Run: headless pygame with SDL's dummy video driver; simulated clock (each Clock.tick advances the game by its frame time, no real sleeping); random seed 0; keys injected as events and as key.get_pressed() state; mouse plan: one left click at the window centre at the start of phase 2, then a move to the lower-right quarter at the start of phase 3.
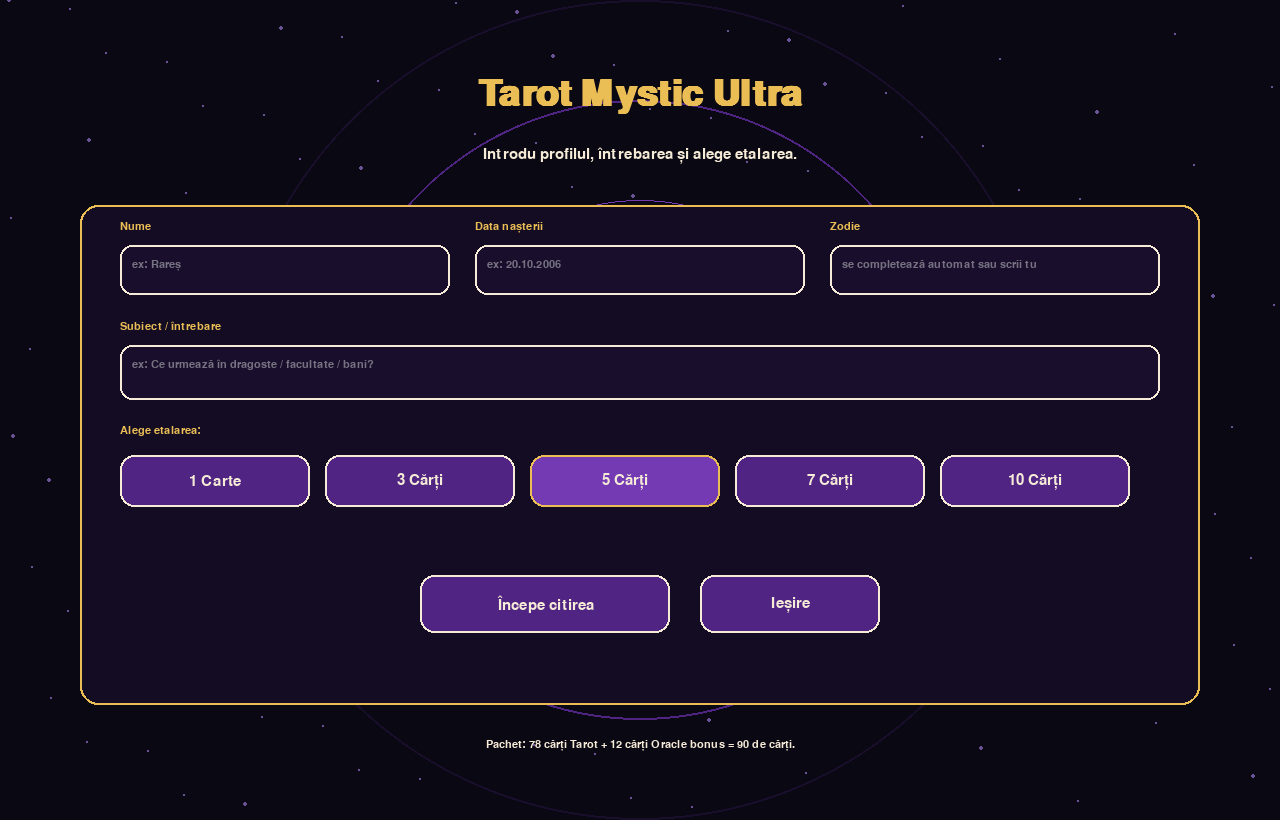
Frame 1 of 4 · flips 1–60 · no input
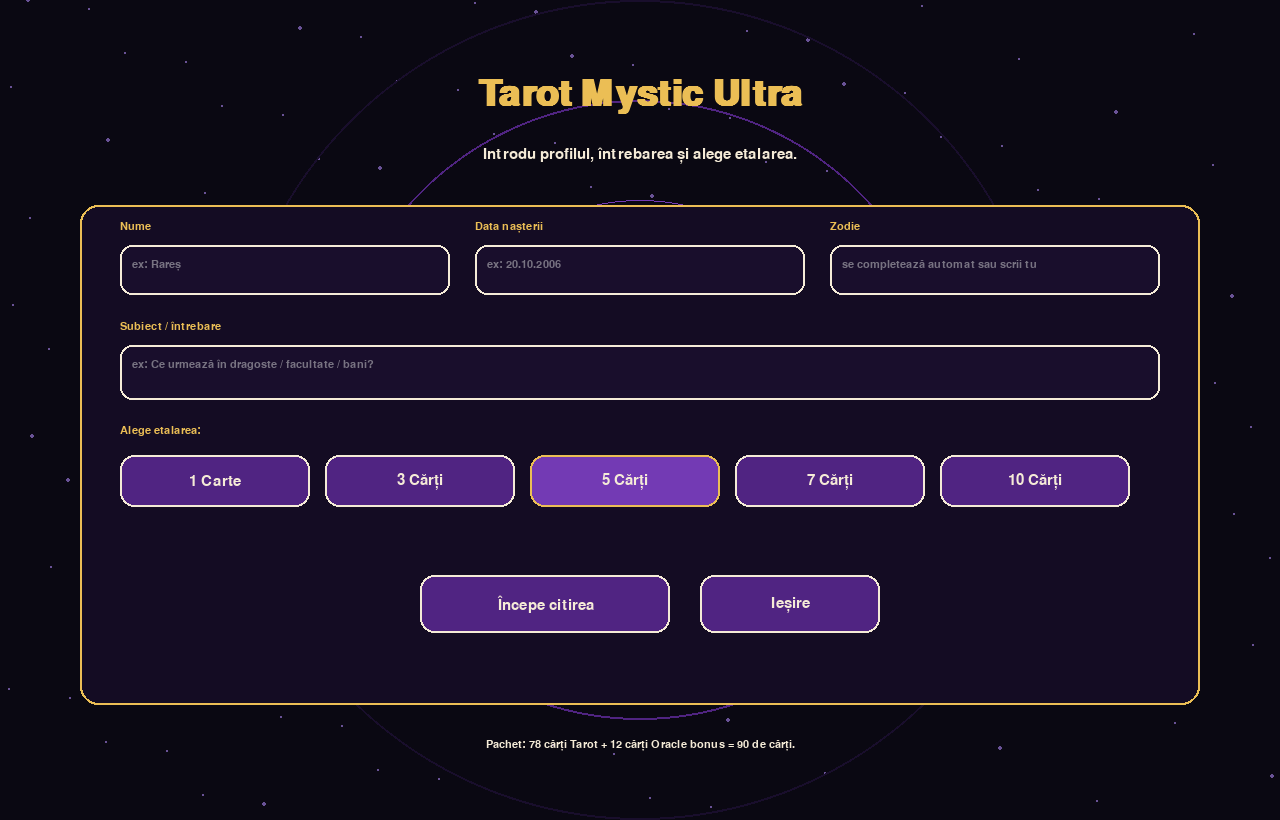
Frame 2 of 4 · flips 61–180 · clicked the window centre · tapped SPACE, RETURN · held RIGHT (→), D
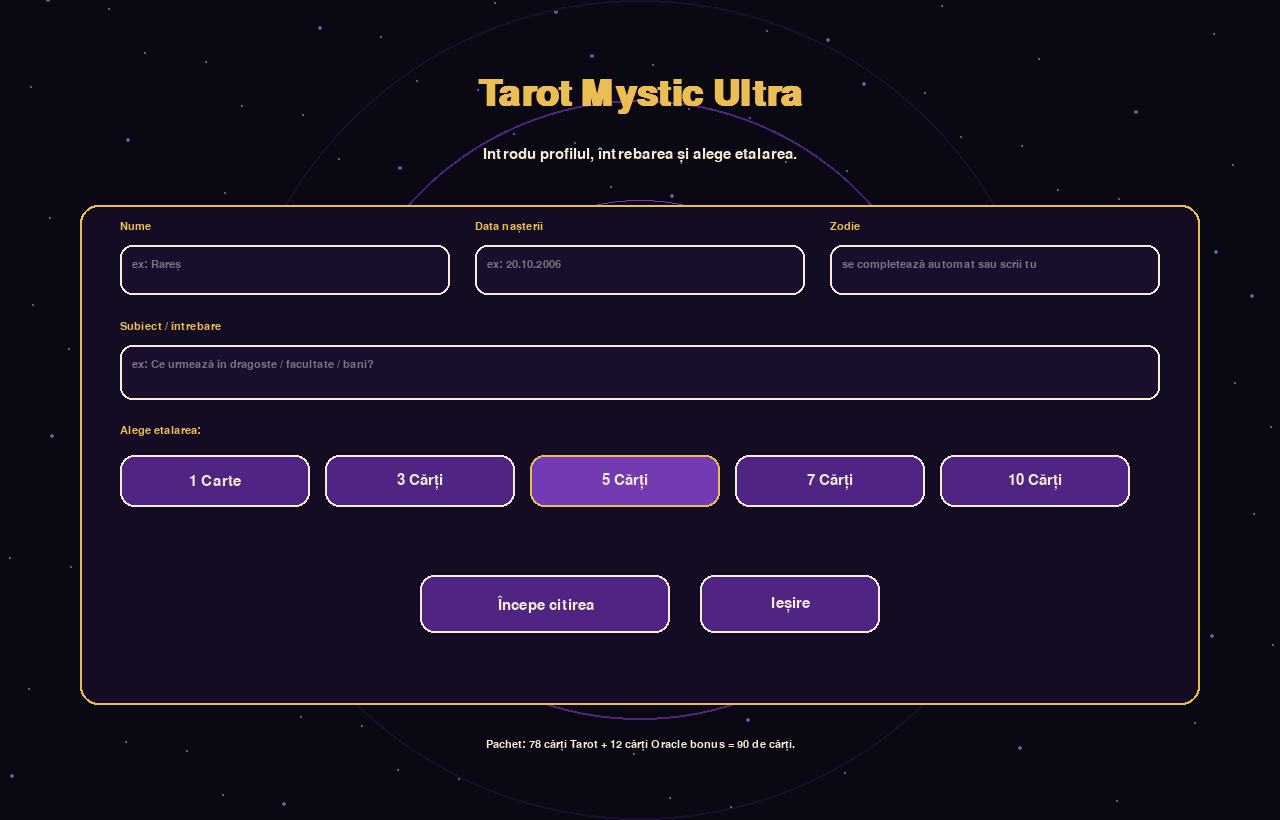
Frame 3 of 4 · flips 181–300 · moved the mouse to the lower-right quarter · held DOWN (↓), S
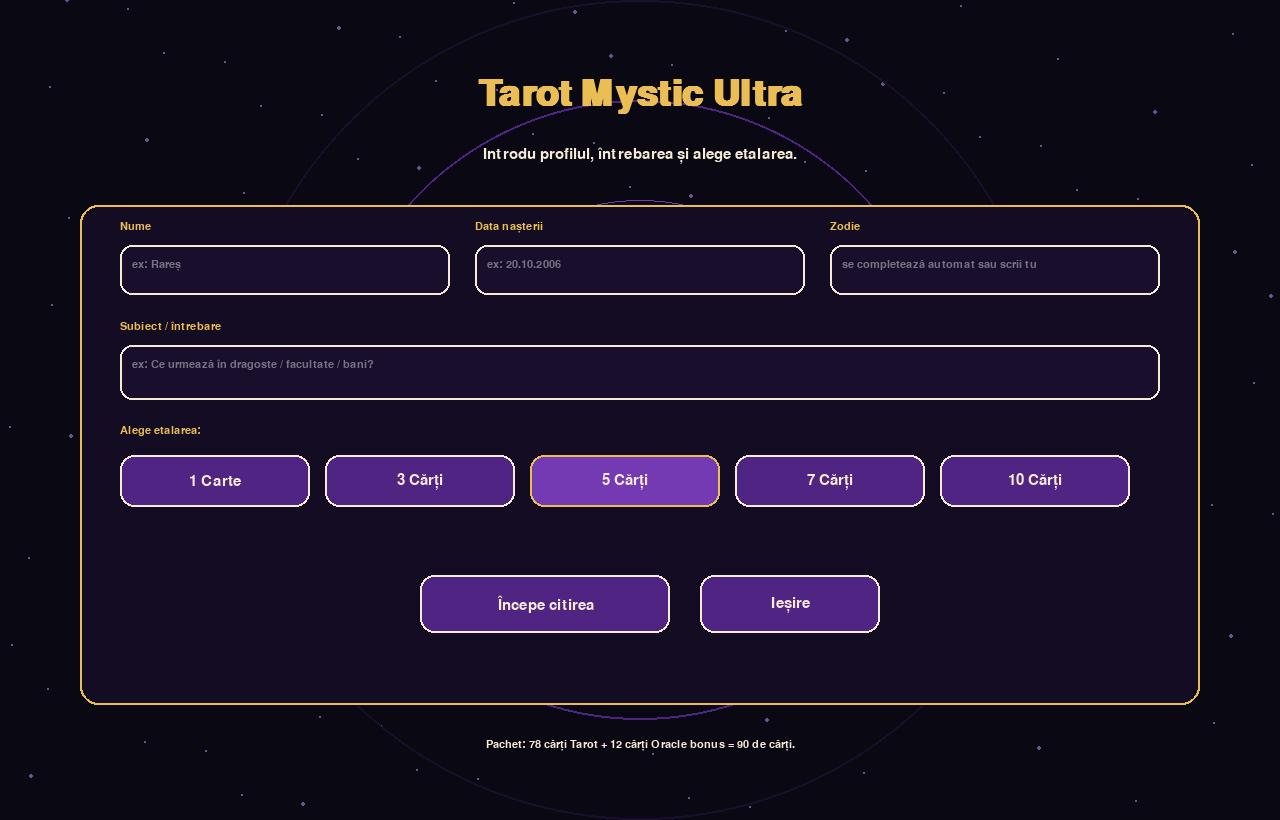
Frame 4 of 4 · flips 301–420 · held LEFT (←), A, UP (↑), W

The pygame program that drew these frames:

import pygame
import random
import sys
import math
import textwrap

pygame.init()

WIDTH, HEIGHT = 1280, 820
screen = pygame.display.set_mode((WIDTH, HEIGHT))
pygame.display.set_caption("Tarot Mystic Ultra")

clock = pygame.time.Clock()
FPS = 60

BLACK = (10, 8, 18)
DARK = (25, 14, 44)
PURPLE = (80, 36, 130)
VIOLET = (115, 58, 180)
GOLD = (235, 190, 85)
WHITE = (245, 235, 215)
GRAY = (120, 115, 130)
RED = (190, 55, 75)
BLUE = (65, 95, 180)
GREEN = (70, 150, 105)
ORANGE = (235, 130, 50)

title_font = pygame.font.SysFont("georgia", 54, bold=True)
big_font = pygame.font.SysFont("georgia", 32, bold=True)
font = pygame.font.SysFont("georgia", 23)
small_font = pygame.font.SysFont("georgia", 17)
tiny_font = pygame.font.SysFont("georgia", 14)

CARD_W, CARD_H = 118, 190

MAJOR = [
    ("The Fool", "începuturi, risc, libertate"),
    ("The Magician", "voință, putere, acțiune"),
    ("The High Priestess", "intuiție, secrete, răbdare"),
    ("The Empress", "creativitate, abundență, grijă"),
    ("The Emperor", "ordine, autoritate, stabilitate"),
    ("The Hierophant", "tradiție, învățare, reguli"),
    ("The Lovers", "alegeri, iubire, conexiune"),
    ("The Chariot", "victorie, control, ambiție"),
    ("Strength", "curaj, autocontrol, blândețe"),
    ("The Hermit", "reflecție, singurătate, adevăr"),
    ("Wheel of Fortune", "destin, schimbare, noroc"),
    ("Justice", "adevăr, echilibru, consecințe"),
    ("The Hanged Man", "pauză, sacrificiu, perspectivă"),
    ("Death", "transformare, final, renaștere"),
    ("Temperance", "echilibru, vindecare, răbdare"),
    ("The Devil", "atașamente, tentații, frică"),
    ("The Tower", "ruptură, șoc, revelație"),
    ("The Star", "speranță, inspirație, liniște"),
    ("The Moon", "confuzie, vise, subconștient"),
    ("The Sun", "claritate, bucurie, succes"),
    ("Judgement", "trezire, decizie, renaștere"),
    ("The World", "împlinire, finalizare, succes")
]

SUITS = {
    "Cups": "emoții, relații, iubire",
    "Wands": "energie, dorință, inițiativă",
    "Swords": "gânduri, conflicte, decizii",
    "Pentacles": "bani, muncă, stabilitate"
}

RANKS = [
    ("Ace", "început puternic"),
    ("Two", "alegere sau echilibru"),
    ("Three", "creștere și colaborare"),
    ("Four", "stabilitate sau blocaj"),
    ("Five", "tensiune și schimbare"),
    ("Six", "armonie și progres"),
    ("Seven", "test, răbdare, strategie"),
    ("Eight", "mișcare, muncă, evoluție"),
    ("Nine", "rezultat aproape complet"),
    ("Ten", "final de ciclu"),
    ("Page", "mesaj, curiozitate, început"),
    ("Knight", "acțiune, impuls, mișcare"),
    ("Queen", "maturitate, grijă, intuiție"),
    ("King", "control, experiență, autoritate")
]

ORACLE = [
    ("Cosmic Gate", "o ușă nouă se deschide"),
    ("Silent Mirror", "adevărul se vede în liniște"),
    ("Golden Path", "drumul potrivit se clarifică"),
    ("Hidden Flame", "dorință ascunsă, energie interioară"),
    ("Silver Moon", "intuiție, vise, sensibilitate"),
    ("Ancient Star", "protecție, speranță, ghidare"),
    ("Broken Crown", "renunțare la ego sau control"),
    ("Crystal Heart", "vindecare emoțională"),
    ("Shadow Key", "ceva ascuns trebuie înțeles"),
    ("Phoenix Soul", "renaștere după o etapă grea"),
    ("Ocean Voice", "emoțiile cer ascultare"),
    ("Mystic Wind", "schimbare rapidă, mesaj neașteptat")
]

SPREADS = {
    "1 Carte": ["Mesaj principal"],
    "3 Cărți": ["Trecut", "Prezent", "Viitor"],
    "5 Cărți": ["Situație", "Provocare", "Sfat", "Influență ascunsă", "Rezultat posibil"],
    "7 Cărți": ["Tu", "Ce simți", "Ce gândești", "Obstacol", "Ajutor", "Avertisment", "Rezultat"],
    "10 Cărți": ["Tu", "Problema", "Trecut apropiat", "Prezent", "Viitor apropiat", "Frica", "Speranța", "Mediul", "Sfatul", "Rezultat final"]
}


def zodiac_from_date(date_text):
    try:
        day, month, year = map(int, date_text.split("."))
    except:
        return ""

    signs = [
        ("Capricorn", (1, 1), (1, 19)),
        ("Vărsător", (1, 20), (2, 18)),
        ("Pești", (2, 19), (3, 20)),
        ("Berbec", (3, 21), (4, 19)),
        ("Taur", (4, 20), (5, 20)),
        ("Gemeni", (5, 21), (6, 20)),
        ("Rac", (6, 21), (7, 22)),
        ("Leu", (7, 23), (8, 22)),
        ("Fecioară", (8, 23), (9, 22)),
        ("Balanță", (9, 23), (10, 22)),
        ("Scorpion", (10, 23), (11, 21)),
        ("Săgetător", (11, 22), (12, 21)),
        ("Capricorn", (12, 22), (12, 31))
    ]

    for sign, start, end in signs:
        sm, sd = start
        em, ed = end
        if (month == sm and day >= sd) or (month == em and day <= ed):
            return sign

    return ""


def build_deck():
    deck = []

    for name, meaning in MAJOR:
        deck.append({
            "name": name,
            "type": "Arcana Majoră",
            "meaning": meaning
        })

    for suit, suit_meaning in SUITS.items():
        for rank, rank_meaning in RANKS:
            deck.append({
                "name": f"{rank} of {suit}",
                "type": suit,
                "meaning": f"{rank_meaning}; {suit_meaning}"
            })

    for name, meaning in ORACLE:
        deck.append({
            "name": name,
            "type": "Oracle Bonus",
            "meaning": meaning
        })

    return deck


DECK = build_deck()


class Button:
    def __init__(self, text, rect):
        self.text = text
        self.rect = pygame.Rect(rect)

    def draw(self, mouse, selected=False):
        hover = self.rect.collidepoint(mouse)
        color = GOLD if hover else PURPLE
        if selected:
            color = VIOLET

        pygame.draw.rect(screen, color, self.rect, border_radius=14)
        pygame.draw.rect(screen, GOLD if selected else WHITE, self.rect, 2, border_radius=14)

        txt = font.render(self.text, True, BLACK if hover else WHITE)
        screen.blit(txt, txt.get_rect(center=self.rect.center))

    def clicked(self, pos):
        return self.rect.collidepoint(pos)


class InputBox:
    def __init__(self, label, rect, placeholder):
        self.label = label
        self.rect = pygame.Rect(rect)
        self.placeholder = placeholder
        self.text = ""
        self.active = False

    def handle_event(self, event):
        if event.type == pygame.MOUSEBUTTONDOWN:
            self.active = self.rect.collidepoint(event.pos)

        if event.type == pygame.KEYDOWN and self.active:
            if event.key == pygame.K_BACKSPACE:
                self.text = self.text[:-1]
            elif event.key == pygame.K_RETURN:
                self.active = False
            elif len(self.text) < 120:
                self.text += event.unicode

    def draw(self):
        lbl = small_font.render(self.label, True, GOLD)
        screen.blit(lbl, (self.rect.x, self.rect.y - 24))

        pygame.draw.rect(screen, DARK, self.rect, border_radius=12)
        pygame.draw.rect(screen, GOLD if self.active else WHITE, self.rect, 2, border_radius=12)

        shown = self.text if self.text else self.placeholder
        color = WHITE if self.text else GRAY

        txt = small_font.render(shown, True, color)
        screen.blit(txt, (self.rect.x + 12, self.rect.y + 14))


class TarotCard:
    def __init__(self, data, x, y):
        self.data = data
        self.x = x
        self.y = y
        self.reversed = random.choice([False, False, True])
        self.target = False
        self.revealed = False
        self.flip = 0
        self.float_offset = random.random() * 6

    def rect(self):
        return pygame.Rect(self.x, self.y, CARD_W, CARD_H)

    def update(self):
        if self.target and self.flip < 1:
            self.flip += 0.055
            if self.flip >= 1:
                self.flip = 1
                self.revealed = True

    def draw_back(self, x, y, w):
        pygame.draw.rect(screen, DARK, (x, y, w, CARD_H), border_radius=16)
        pygame.draw.rect(screen, GOLD, (x, y, w, CARD_H), 3, border_radius=16)

        cx = x + w // 2
        cy = y + CARD_H // 2

        pygame.draw.circle(screen, GOLD, (cx, cy), max(4, w // 4), 2)
        pygame.draw.circle(screen, VIOLET, (cx, cy), max(3, w // 6), 2)
        pygame.draw.line(screen, GOLD, (cx, y + 25), (cx, y + CARD_H - 25), 2)
        pygame.draw.line(screen, GOLD, (x + 15, cy), (x + w - 15, cy), 2)

        for i in range(8):
            angle = i * math.pi / 4
            px = cx + int(math.cos(angle) * max(5, w // 3))
            py = cy + int(math.sin(angle) * 45)
            pygame.draw.circle(screen, GOLD, (px, py), 2)

        txt = tiny_font.render("MYSTIC", True, GOLD)
        screen.blit(txt, txt.get_rect(center=(cx, y + CARD_H - 22)))

    def draw_front(self, x, y, w):
        pygame.draw.rect(screen, WHITE, (x, y, w, CARD_H), border_radius=16)
        pygame.draw.rect(screen, GOLD, (x, y, w, CARD_H), 3, border_radius=16)

        cx = x + w // 2
        cy = y + CARD_H // 2 + 8

        name = self.data["name"]
        if self.reversed:
            name += " Rx"

        lines = textwrap.wrap(name, width=14)
        yy = y + 16
        for line in lines[:2]:
            txt = tiny_font.render(line, True, BLACK)
            screen.blit(txt, txt.get_rect(center=(cx, yy)))
            yy += 16

        self.draw_symbol(cx, cy)

        arc = tiny_font.render(self.data["type"], True, BLACK)
        screen.blit(arc, arc.get_rect(center=(cx, y + CARD_H - 18)))

    def draw_symbol(self, cx, cy):
        value = sum(ord(c) for c in self.data["name"]) % 8

        if value == 0:
            pygame.draw.circle(screen, ORANGE, (cx, cy), 30)
            pygame.draw.circle(screen, GOLD, (cx, cy), 43, 3)
        elif value == 1:
            pygame.draw.polygon(screen, BLUE, [(cx, cy - 42), (cx - 34, cy + 32), (cx + 34, cy + 32)])
            pygame.draw.circle(screen, GOLD, (cx, cy), 13)
        elif value == 2:
            pygame.draw.circle(screen, BLUE, (cx - 13, cy), 28)
            pygame.draw.circle(screen, WHITE, (cx - 1, cy - 3), 28)
            pygame.draw.circle(screen, GOLD, (cx + 32, cy - 33), 5)
        elif value == 3:
            pygame.draw.rect(screen, GREEN, (cx - 32, cy - 32, 64, 64), border_radius=10)
            pygame.draw.circle(screen, GOLD, (cx, cy), 18)
        elif value == 4:
            pygame.draw.polygon(screen, RED, [(cx, cy - 42), (cx - 35, cy + 35), (cx + 35, cy + 35)])
            pygame.draw.line(screen, GOLD, (cx, cy - 42), (cx, cy + 35), 3)
        elif value == 5:
            pygame.draw.circle(screen, PURPLE, (cx, cy), 36)
            pygame.draw.circle(screen, GOLD, (cx, cy), 23, 3)
            pygame.draw.circle(screen, WHITE, (cx, cy), 7)
        elif value == 6:
            pygame.draw.polygon(screen, GOLD, [
                (cx, cy - 42), (cx + 12, cy - 10), (cx + 44, cy - 10),
                (cx + 18, cy + 8), (cx + 28, cy + 40),
                (cx, cy + 20), (cx - 28, cy + 40),
                (cx - 18, cy + 8), (cx - 44, cy - 10),
                (cx - 12, cy - 10)
            ])
        else:
            pygame.draw.arc(screen, PURPLE, (cx - 38, cy - 38, 76, 76), 0, math.pi * 1.6, 5)
            pygame.draw.circle(screen, GOLD, (cx, cy), 18)

        if self.reversed:
            txt = tiny_font.render("inversată", True, RED)
            screen.blit(txt, txt.get_rect(center=(cx, cy + 60)))

    def draw(self):
        y = self.y + int(math.sin(pygame.time.get_ticks() / 500 + self.float_offset) * 2)
        scale = abs(math.cos(self.flip * math.pi))
        w = max(6, int(CARD_W * scale))
        x = self.x + (CARD_W - w) // 2

        if self.flip < 0.5:
            self.draw_back(x, y, w)
        else:
            self.draw_front(x, y, w)


def draw_background():
    screen.fill(BLACK)

    t = pygame.time.get_ticks() / 1000

    for i in range(150):
        x = (i * 97 + int(t * 10)) % WIDTH
        y = (i * 53) % HEIGHT
        r = 1 if i % 4 else 2
        pygame.draw.circle(screen, (105, 82, 150), (x, y), r)

    pygame.draw.circle(screen, DARK, (WIDTH // 2, HEIGHT // 2), 410, 2)
    pygame.draw.circle(screen, PURPLE, (WIDTH // 2, HEIGHT // 2), 310, 2)
    pygame.draw.circle(screen, VIOLET, (WIDTH // 2, HEIGHT // 2), 210, 1)


def draw_panel(rect):
    pygame.draw.rect(screen, (20, 12, 35), rect, border_radius=18)
    pygame.draw.rect(screen, GOLD, rect, 2, border_radius=18)


def make_wrapped_lines(text, max_width, font_obj):
    words = text.split()
    lines = []
    line = ""

    for word in words:
        test = line + word + " "
        if font_obj.size(test)[0] <= max_width:
            line = test
        else:
            lines.append(line)
            line = word + " "

    if line:
        lines.append(line)

    return lines


def zodiac_energy(sign):
    data = {
        "Berbec": "energie directă, curaj și impuls",
        "Taur": "stabilitate, răbdare și nevoie de siguranță",
        "Gemeni": "comunicare, curiozitate și schimbare",
        "Rac": "emoție, familie și protecție",
        "Leu": "încredere, expresivitate și dorință de recunoaștere",
        "Fecioară": "analiză, ordine și perfecționare",
        "Balanță": "echilibru, relații și decizii",
        "Scorpion": "intensitate, transformare și adevăr ascuns",
        "Săgetător": "libertate, direcție și expansiune",
        "Capricorn": "ambiție, disciplină și construcție pe termen lung",
        "Vărsător": "originalitate, independență și idei noi",
        "Pești": "intuiție, sensibilitate și imaginație"
    }
    return data.get(sign, "energie personală greu de definit")


def interpretation(card, position, profile):
    name = profile["name"] if profile["name"] else "tu"
    question = profile["question"] if profile["question"] else "situația ta"
    sign = profile["zodiac"] if profile["zodiac"] else "zodie necunoscută"

    reverse_text = (
        "Fiind inversată, cartea arată blocaj, întârziere, teamă sau o energie folosită greșit."
        if card.reversed else
        "Fiind dreaptă, cartea arată o energie clară, activă și mai ușor de folosit."
    )

    extra = random.choice([
        "Mesajul ei sugerează să nu te grăbești și să observi semnele din jur.",
        "Citirea indică o schimbare importantă dacă alegi să acționezi conștient.",
        "Cartea te împinge să fii sincer cu tine și să nu ignori intuiția.",
        "Energia acestei poziții arată că răspunsul vine prin claritate și răbdare."
    ])

    return (
        f"{position}: Pentru {name}, în legătură cu «{question}», cartea {card.data['name']} "
        f"aduce tema: {card.data['meaning']}. {reverse_text} "
        f"Zodia {sign} adaugă în citire: {zodiac_energy(sign)}. {extra}"
    )


def start_screen():
    name_box = InputBox("Nume", (120, 245, 330, 50), "ex: Rareș")
    date_box = InputBox("Data nașterii", (475, 245, 330, 50), "ex: 20.10.2006")
    zodiac_box = InputBox("Zodie", (830, 245, 330, 50), "se completează automat sau scrii tu")
    question_box = InputBox("Subiect / întrebare", (120, 345, 1040, 55), "ex: Ce urmează în dragoste / facultate / bani?")

    spread_buttons = []
    x = 120
    y = 455
    for name in SPREADS:
        spread_buttons.append(Button(name, (x, y, 190, 52)))
        x += 205

    selected_spread = "5 Cărți"

    start_button = Button("Începe citirea", (420, 575, 250, 58))
    quit_button = Button("Ieșire", (700, 575, 180, 58))

    while True:
        clock.tick(FPS)
        mouse = pygame.mouse.get_pos()
        draw_background()

        title = title_font.render("Tarot Mystic Ultra", True, GOLD)
        screen.blit(title, title.get_rect(center=(WIDTH // 2, 95)))

        subtitle = font.render("Introdu profilul, întrebarea și alege etalarea.", True, WHITE)
        screen.blit(subtitle, subtitle.get_rect(center=(WIDTH // 2, 155)))

        draw_panel((80, 205, 1120, 500))

        for box in [name_box, date_box, zodiac_box, question_box]:
            box.draw()

        auto_sign = zodiac_from_date(date_box.text)
        if auto_sign and not zodiac_box.text:
            hint = small_font.render(f"Zodie detectată: {auto_sign}", True, GOLD)
            screen.blit(hint, (830, 305))

        spread_label = small_font.render("Alege etalarea:", True, GOLD)
        screen.blit(spread_label, (120, 425))

        for btn in spread_buttons:
            btn.draw(mouse, btn.text == selected_spread)

        start_button.draw(mouse)
        quit_button.draw(mouse)

        info = small_font.render("Pachet: 78 cărți Tarot + 12 cărți Oracle bonus = 90 de cărți.", True, WHITE)
        screen.blit(info, info.get_rect(center=(WIDTH // 2, 745)))

        for event in pygame.event.get():
            for box in [name_box, date_box, zodiac_box, question_box]:
                box.handle_event(event)

            if event.type == pygame.QUIT:
                pygame.quit()
                sys.exit()

            if event.type == pygame.MOUSEBUTTONDOWN:
                for btn in spread_buttons:
                    if btn.clicked(event.pos):
                        selected_spread = btn.text

                if start_button.clicked(event.pos):
                    final_zodiac = zodiac_box.text.strip()
                    if not final_zodiac:
                        final_zodiac = zodiac_from_date(date_box.text)

                    profile = {
                        "name": name_box.text.strip(),
                        "date": date_box.text.strip(),
                        "zodiac": final_zodiac,
                        "question": question_box.text.strip()
                    }

                    reading_screen(profile, selected_spread)

                if quit_button.clicked(event.pos):
                    pygame.quit()
                    sys.exit()

        pygame.display.flip()


def reading_screen(profile, spread_name):
    positions = SPREADS[spread_name]
    number = len(positions)

    chosen = random.sample(DECK, number)
    cards = []

    if number <= 5:
        total = number * CARD_W + (number - 1) * 38
        start_x = WIDTH // 2 - total // 2
        for i in range(number):
            cards.append(TarotCard(chosen[i], start_x + i * (CARD_W + 38), 190))
    else:
        cols = 5
        start_x = WIDTH // 2 - (cols * CARD_W + 4 * 36) // 2
        start_y = 165
        for i in range(number):
            row = i // cols
            col = i % cols
            cards.append(TarotCard(chosen[i], start_x + col * (CARD_W + 36), start_y + row * 215))

    revealed = 0
    show_results = False
    scroll = 0

    menu_button = Button("Meniu", (790, 745, 150, 45))
    restart_button = Button("Altă citire", (970, 745, 190, 45))

    while True:
        clock.tick(FPS)
        mouse = pygame.mouse.get_pos()
        draw_background()

        title = big_font.render(f"Etalare: {spread_name}", True, GOLD)
        screen.blit(title, title.get_rect(center=(WIDTH // 2, 40)))

        profile_text = f"{profile['name'] or 'Fără nume'} | {profile['date'] or 'dată necunoscută'} | {profile['zodiac'] or 'zodie necunoscută'}"
        p = small_font.render(profile_text, True, WHITE)
        screen.blit(p, p.get_rect(center=(WIDTH // 2, 75)))

        q = small_font.render(f"Întrebare: {profile['question'] or 'citire generală'}", True, WHITE)
        screen.blit(q, q.get_rect(center=(WIDTH // 2, 102)))

        instr = tiny_font.render("Click pe fiecare carte pentru a o întoarce. ESC = meniu. Scroll = vezi tot textul.", True, GRAY)
        screen.blit(instr, instr.get_rect(center=(WIDTH // 2, 125)))

        for i, card in enumerate(cards):
            label = tiny_font.render(positions[i], True, GOLD)
            screen.blit(label, label.get_rect(center=(card.x + CARD_W // 2, card.y - 18)))
            card.update()
            card.draw()

        if revealed == number:
            show_results = True

        if show_results:
            panel_rect = pygame.Rect(50, 595, 1180, 205)
            draw_panel(panel_rect)

            content_surface = pygame.Surface((1140, 1000), pygame.SRCALPHA)
            y = 0

            for i, card in enumerate(cards):
                card_title = card.data["name"] + (" inversată" if card.reversed else "")
                head = tiny_font.render(f"{positions[i]} — {card_title}", True, GOLD)
                content_surface.blit(head, (0, y))
                y += 18

                text = interpretation(card, positions[i], profile)
                lines = make_wrapped_lines(text, 1080, tiny_font)

                for line in lines:
                    line_img = tiny_font.render(line, True, WHITE)
                    content_surface.blit(line_img, (0, y))
                    y += 17

                y += 8

            max_scroll = max(0, y - 145)
            scroll = max(0, min(scroll, max_scroll))

            visible_area = pygame.Rect(0, scroll, 1140, 145)
            screen.blit(content_surface, (75, 615), visible_area)

            if max_scroll > 0:
                bar_x = 1210
                bar_y = 615
                bar_h = 145
                pygame.draw.rect(screen, GRAY, (bar_x, bar_y, 6, bar_h), border_radius=3)

                handle_h = max(25, int(bar_h * (145 / y)))
                handle_y = bar_y + int((scroll / max_scroll) * (bar_h - handle_h))
                pygame.draw.rect(screen, GOLD, (bar_x, handle_y, 6, handle_h), border_radius=3)

            hint = tiny_font.render("Folosește rotița mouse-ului ca să vezi toată citirea.", True, GRAY)
            screen.blit(hint, (75, 770))

            menu_button.draw(mouse)
            restart_button.draw(mouse)

        for event in pygame.event.get():
            if event.type == pygame.QUIT:
                pygame.quit()
                sys.exit()

            if event.type == pygame.MOUSEWHEEL and show_results:
                scroll -= event.y * 35

            if event.type == pygame.KEYDOWN:
                if event.key == pygame.K_ESCAPE:
                    start_screen()

                if show_results:
                    if event.key == pygame.K_DOWN:
                        scroll += 35
                    elif event.key == pygame.K_UP:
                        scroll -= 35

            if event.type == pygame.MOUSEBUTTONDOWN:
                for card in cards:
                    if card.rect().collidepoint(event.pos) and not card.target:
                        card.target = True
                        revealed += 1

                if show_results:
                    if menu_button.clicked(event.pos):
                        start_screen()

                    if restart_button.clicked(event.pos):
                        reading_screen(profile, spread_name)

        pygame.display.flip()


start_screen()
